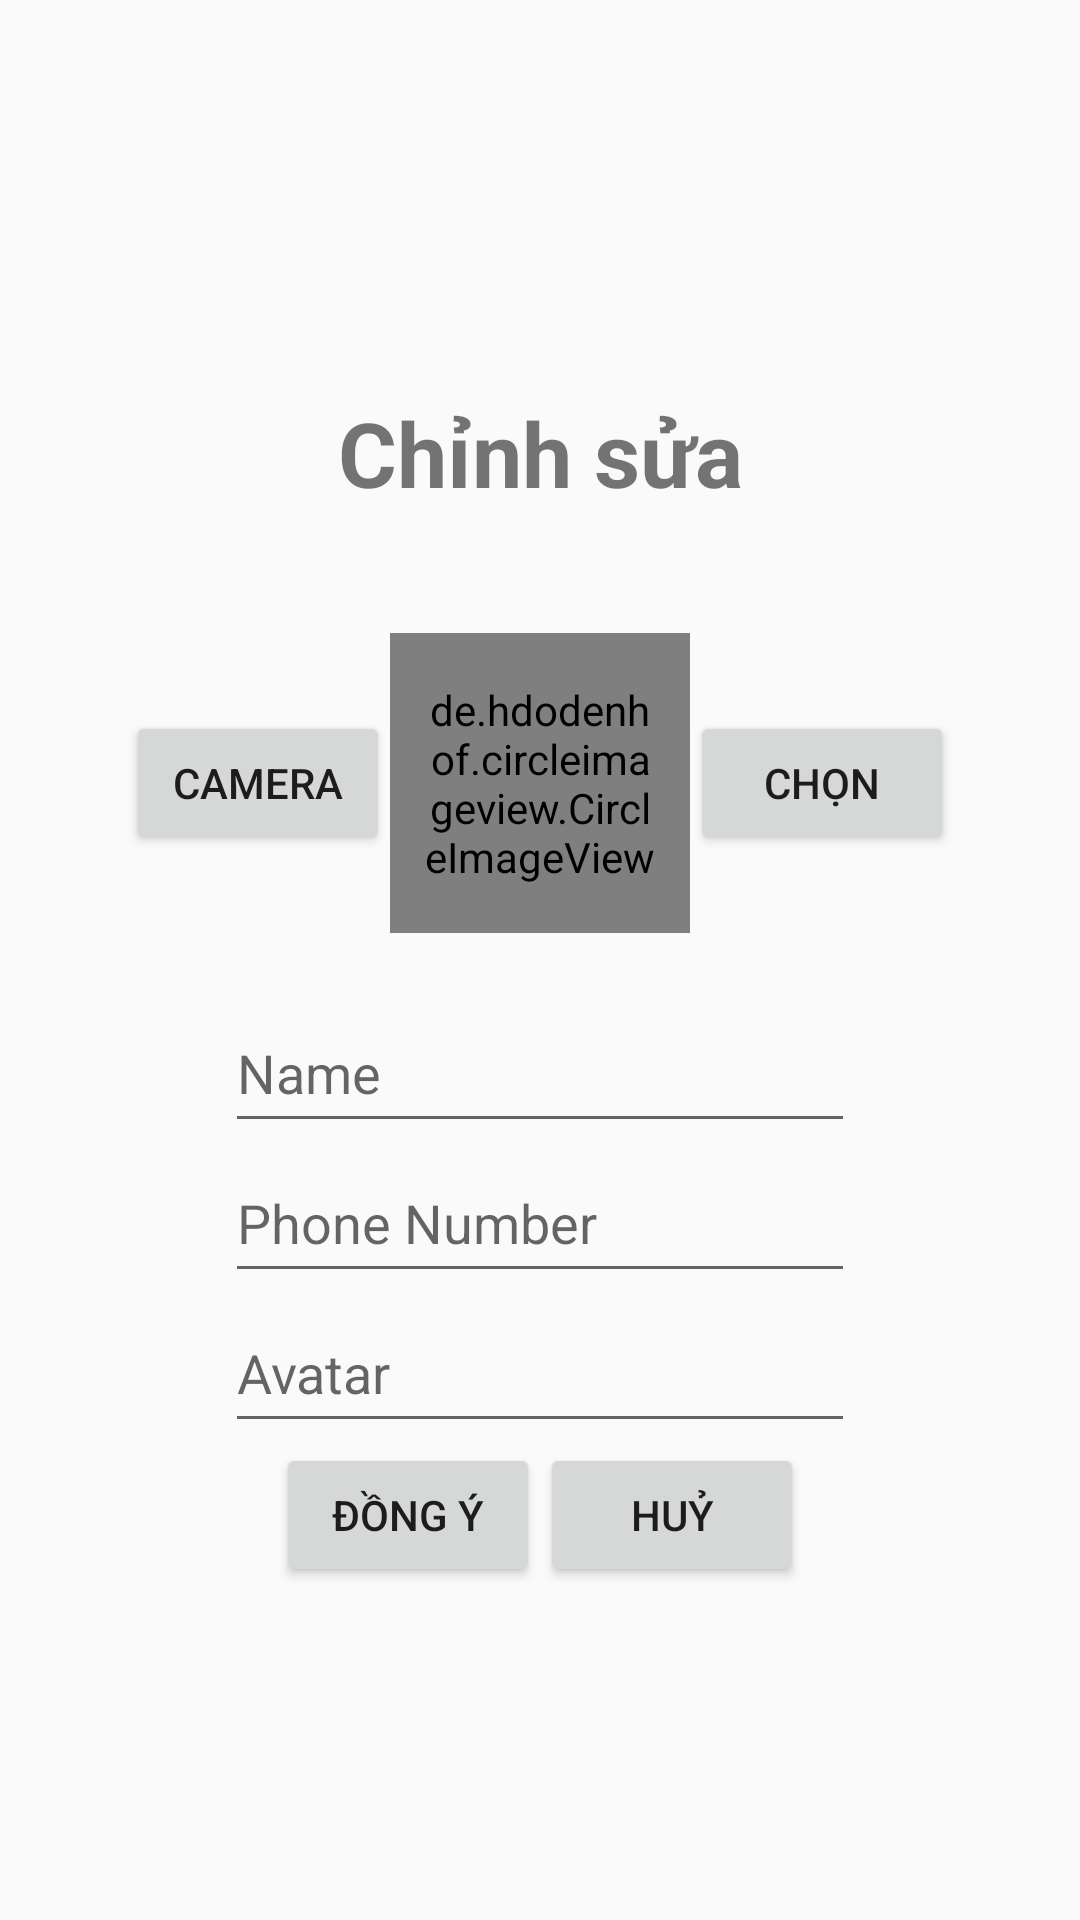

Reconstruct the res/layout file that produces this screen, plus the resources it refers to.
<!-- AndroidManifest.xml: application theme AppTheme -->
<!-- res/layout/dialog_edit_phone.xml -->
<?xml version="1.0" encoding="utf-8"?>
<LinearLayout xmlns:android="http://schemas.android.com/apk/res/android"
    xmlns:app="http://schemas.android.com/apk/res-auto"
    xmlns:tools="http://schemas.android.com/tools"
    android:layout_width="match_parent"
    android:layout_height="wrap_content"
    android:orientation="vertical"
    android:gravity="center"
    android:padding="20dp">
    <TextView
        android:layout_width="match_parent"
        android:layout_height="wrap_content"
        android:text="Chỉnh sửa"
        android:textSize="30dp"
        android:padding="20dp"
        android:textStyle="bold"
        android:gravity="center"/>
            <LinearLayout
            android:layout_width="match_parent"
            android:layout_height="wrap_content"
            android:orientation="horizontal"
            android:gravity="center"
            android:padding="20dp">
                <Button
                    android:id="@+id/btn_camera"
                    android:layout_width="wrap_content"
                    android:layout_height="wrap_content"
                    android:text="Camera">
                </Button>
                <de.hdodenhof.circleimageview.CircleImageView
                    android:padding="10dp"
                    android:src="@drawable/icon_person"
                    android:id="@+id/imgView_Dialog"
                    android:layout_width="100dp"
                    android:layout_height="100dp"
                    />
                <Button
                    android:id="@+id/btn_choose"
                    android:text="Chọn"
                    android:layout_width="wrap_content"
                    android:layout_height="wrap_content">
                </Button>
            </LinearLayout>
    <LinearLayout
    android:layout_width="match_parent"
    android:layout_height="wrap_content"
    android:orientation="vertical"
    android:gravity="center">
    <EditText
        android:id="@+id/editName_dialog"
        android:layout_width="wrap_content"
        android:layout_height="50dp"
        android:ems="10"
        android:hint="Name" />

    <EditText
        android:id="@+id/editPhone_dialog"
        android:layout_width="wrap_content"
        android:layout_height="50dp"
        android:ems="10"
        android:hint="Phone Number" />

    <EditText
        android:id="@+id/editAvatar_dialog"
        android:layout_width="wrap_content"
        android:layout_height="50dp"
        android:ems="10"
        android:hint="Avatar" />
    </LinearLayout>
    <LinearLayout
        android:layout_width="match_parent"
        android:layout_height="wrap_content"
        android:gravity="center">
        <Button
            android:id="@+id/btnchange_dgl_change"
            android:layout_width="wrap_content"
            android:layout_height="wrap_content"
            android:text="Đồng ý" />

        <Button
            android:id="@+id/btncl_dgl_change"
            android:layout_width="wrap_content"
            android:layout_height="wrap_content"
            android:text="Huỷ" />
    </LinearLayout>
</LinearLayout>
<!-- resources referenced by this layout -->
<resources>
  <style name="AppTheme" parent="Theme.AppCompat.Light.DarkActionBar">
          
          <item name="colorPrimary">@color/colorPrimary</item>
          <item name="colorPrimaryDark">@color/colorPrimaryDark</item>
          <item name="colorAccent">@color/colorAccent</item>
      </style>
  <!-- not gathered from this repository: default colours our renderer supplied (Android Studio template values) -->
  <color name="colorPrimary">#FF6200EE</color>
  <color name="colorPrimaryDark">#FF3700B3</color>
  <color name="colorAccent">#FF03DAC5</color>
</resources>
